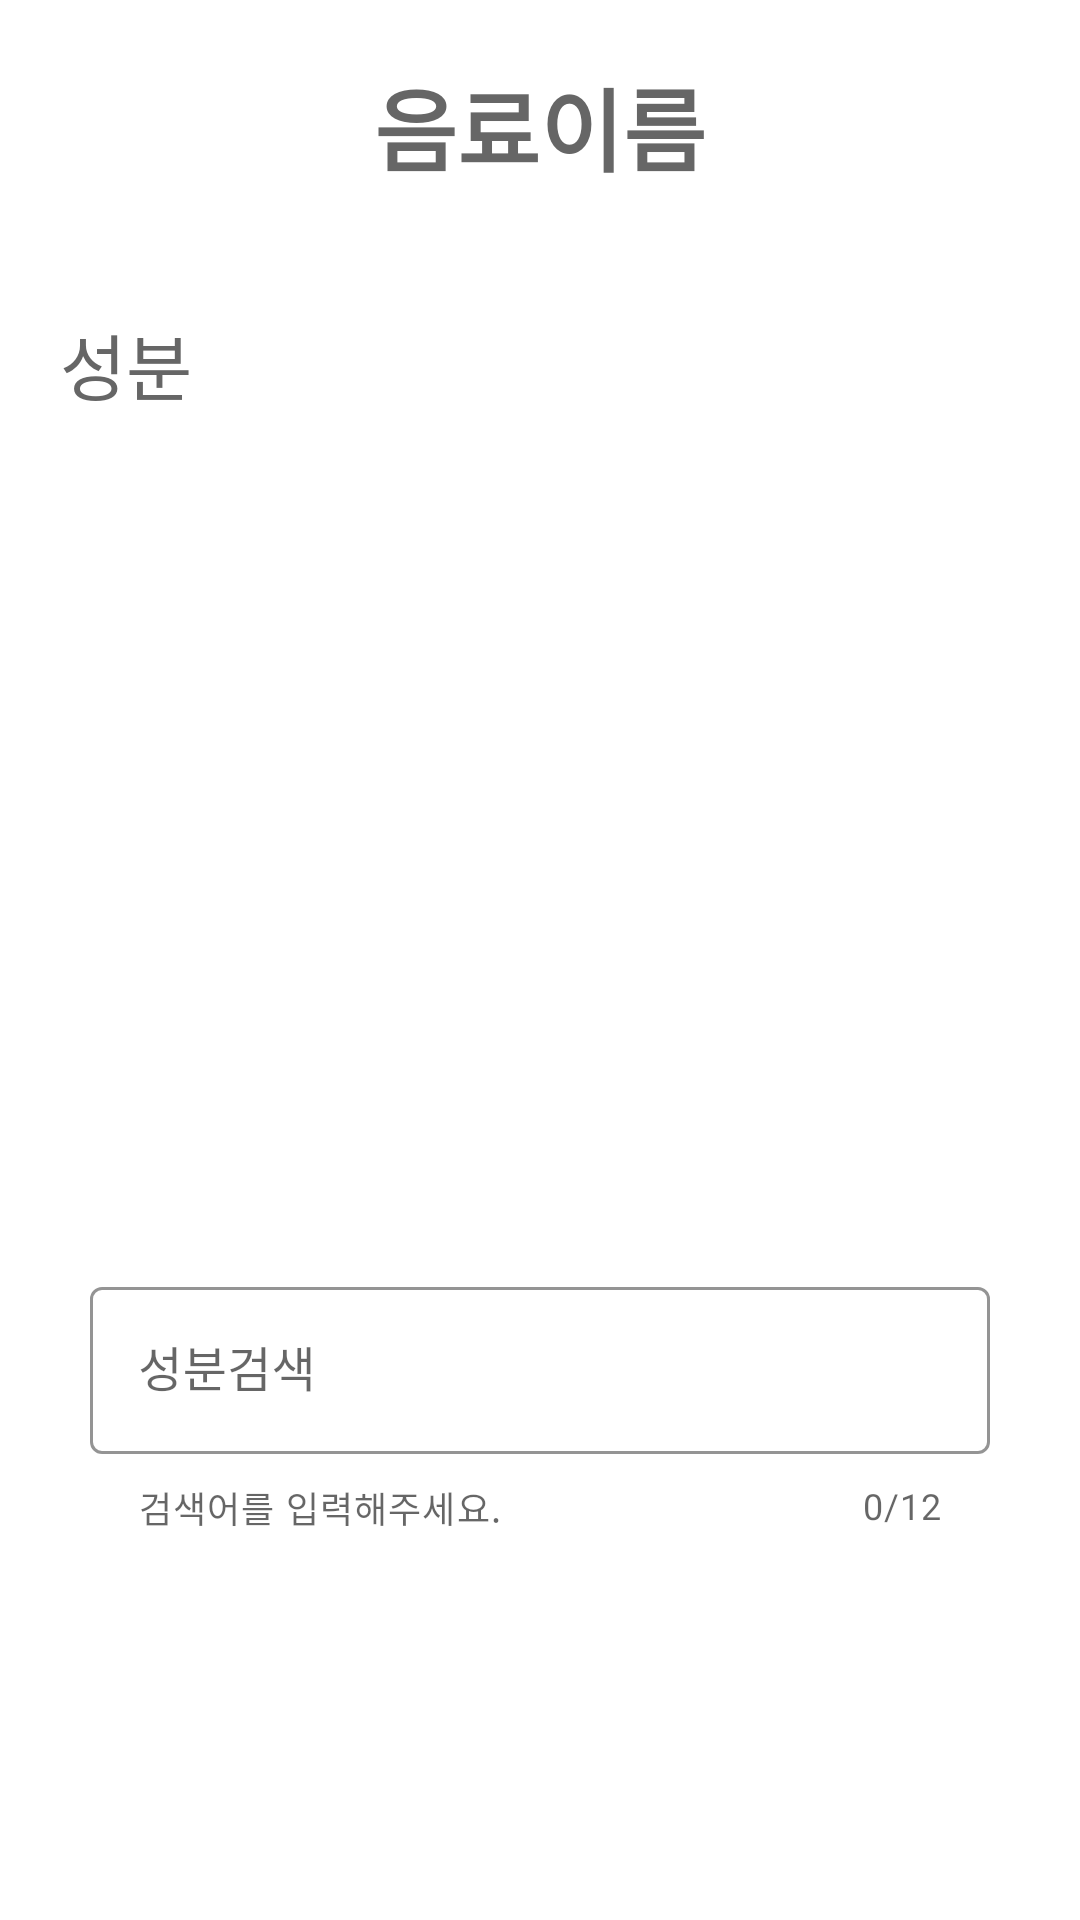

Here is an Android app screen rendered from its layout file. Give the layout XML and the strings, colors and styles it references.
<!-- AndroidManifest.xml: application theme Theme.Remake -->
<!-- res/layout/activity_drink.xml -->
<?xml version="1.0" encoding="utf-8"?>
<LinearLayout xmlns:android="http://schemas.android.com/apk/res/android"
    xmlns:tools="http://schemas.android.com/tools"
    xmlns:app="http://schemas.android.com/apk/res-auto"
    android:id="@+id/click_item"
    android:layout_width="match_parent"
    android:layout_height="match_parent"
    android:orientation="vertical"
    android:background="@drawable/rounded_bg"
    android:clickable="true"
    android:focusable="true"
    android:layout_margin="10dp"
    tools:context=".activitys.DrinkActivity">
        <TextView
            android:layout_width="match_parent"
            android:layout_height="wrap_content"
            android:text="음료이름"
            android:id="@+id/name"
            android:layout_margin="20dp"
            android:textStyle="bold"
            android:gravity="center"
            android:textSize="30dp"
            android:textColor="#666666"
            />
        <TextView
            android:layout_width="match_parent"
            android:layout_height="300dp"
            android:text="성분"
            android:id="@+id/maker"
            android:layout_margin="20dp"
            android:textSize="24dp"
            android:textColor="#666666"
            />
        <com.google.android.material.textfield.TextInputLayout
            android:id="@+id/search_add_text_layout"
            android:layout_width="300dp"
            android:layout_height="wrap_content"
            android:layout_gravity="center"
            app:shapeAppearance="@style/ShapeAppearance.MaterialComponents.MediumComponent"
            app:boxStrokeColor="@color/cool_title"
            app:helperText="검색어를 입력해주세요."
            app:counterEnabled="true"
            app:counterMaxLength="12"
            app:endIconMode="clear_text"
            app:startIconDrawable="@drawable/ic_baseline_search_24"
            style="@style/Widget.MaterialComponents.TextInputLayout.OutlinedBox"
            android:hint="성분검색">

                <com.google.android.material.textfield.TextInputEditText
                    android:id="@+id/search_add_edit_text"
                    android:layout_width="match_parent"
                    android:layout_height="wrap_content"
                    android:maxLength="12"
                    android:inputType="textWebEditText"
                    android:privateImeOptions="defaultInputmode=korean"
                    android:layout_marginBottom="5dp"
                    />
        </com.google.android.material.textfield.TextInputLayout>
        <include
            layout = "@layout/layout_button_search"
            android:layout_width="wrap_content"
            android:layout_height="wrap_content"
            android:layout_marginTop="20dp"
            android:layout_gravity="center"
            />
</LinearLayout>
<!-- res/layout/layout_button_search.xml (included above) -->
<?xml version="1.0" encoding="utf-8"?>
<FrameLayout xmlns:android="http://schemas.android.com/apk/res/android"
    android:layout_width="wrap_content"
    android:layout_height="wrap_content"
    android:id="@+id/frame_search_btn"
    android:visibility="invisible"
    >
    <com.google.android.material.button.MaterialButton
        android:id="@+id/btn_search"
        android:layout_width="80dp"
        android:paddingVertical="10dp"
        android:layout_height="wrap_content"
        android:textColor="#fff"
        android:textAlignment="center"
        android:text="검색"
        android:textStyle="bold"
        android:clickable="true"
        />
    <ProgressBar
        android:id="@+id/btn_progress"
        android:layout_width="25dp"
        android:layout_height="25dp"
        android:layout_gravity="center"
        android:visibility="invisible"
        android:indeterminateTint="@color/cool_title"
        />
</FrameLayout>
<!-- resources referenced by this layout -->
<resources>
  <color name="cool_title">#5da4be</color>
  <style name="Theme.Remake" parent="Theme.MaterialComponents.DayNight.DarkActionBar">
          <item name="windowActionBar">false</item>
          <item name="windowNoTitle">true</item>
          
          <item name="colorPrimary">@color/cool_title</item>
          <item name="colorPrimaryVariant">@color/cool_state</item>
          <item name="colorOnPrimary">@color/white</item>
          
          <item name="colorSecondary">@color/teal_200</item>
          <item name="colorSecondaryVariant">@color/teal_700</item>
          <item name="colorOnSecondary">@color/black</item>
          
          <item name="android:statusBarColor" tools:targetApi="l">?attr/colorPrimaryVariant</item>
          
      </style>
  <color name="cool_state">#a1cde1</color>
  <color name="white">#FFFFFFFF</color>
  <color name="teal_200">#FF03DAC5</color>
  <color name="teal_700">#FF018786</color>
  <color name="black">#FF000000</color>
</resources>
